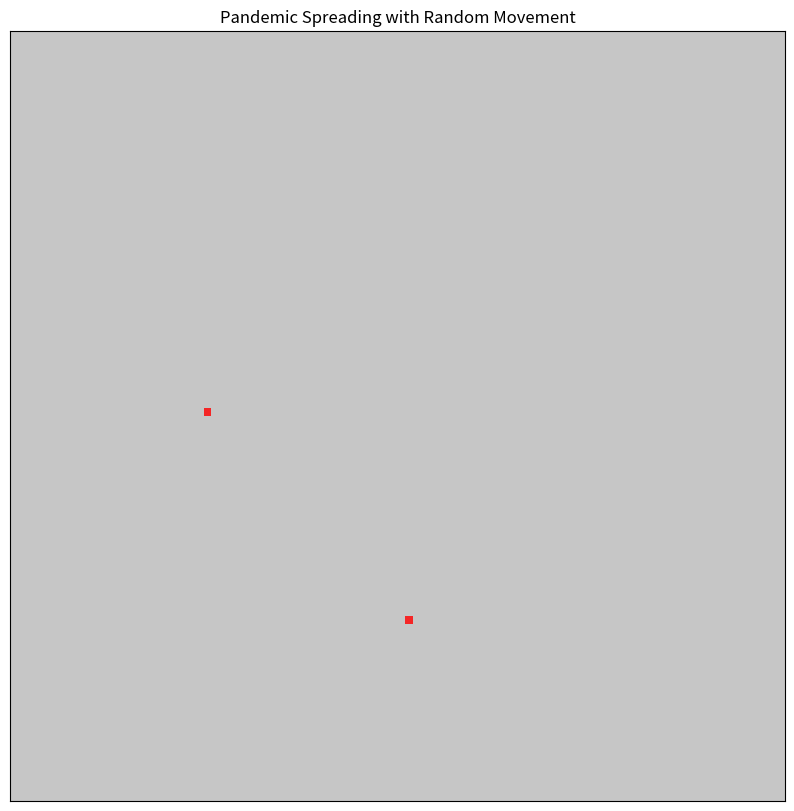
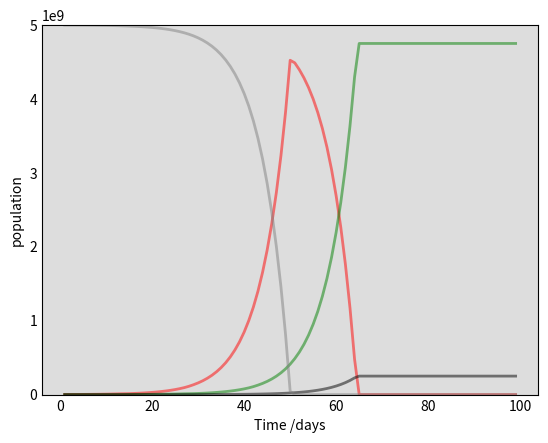

Reproduce these figures in Python, in order. (Note: this script raises an exception after producing the figures.)
#!/usr/bin/env python3
# -*- coding: utf-8 -*-
"""
Created on Fri Apr 29 14:52:15 2022

[redacted]
"""

import matplotlib.pyplot as plt
import matplotlib.animation as animation
import numpy as np
import math

GREY = (0.78, 0.78, 0.78)  # uninfected
RED = (0.96, 0.15, 0.15)   # infected
GREEN = (0, 0.86, 0.03)    # recovered
BLACK = (0, 0, 0)          # dead


r0 = 1.2 #how many people get it in 1 days

death = 14 #in days
chance_death = 0.05 #percentage
time = 100 # length of pandemic




initial_population = 5000000000 #susceptible people
S0 = 0

I0 = 1000000 # initial infected
I1 = 1 #place holder for list of new infections
R0 = 0 #initial recovered
R1 = 0 #place holder for new recoveries per day
D0 = 0 #initial dead
D1 = 0 #placeholder for calculating recovered each day


Infected_new = []
Infected_new.append(I0)
Recovered=[]
Dead = []
Infected = []
image = []
days = []
susceptible= []

all_infected = False

end = False

for x in range (1, time):
    if( I0+R0+D0 < initial_population and all_infected == False ):
        I0 = math.ceil(I0 * r0)
        if (I0+R0+D0 > initial_population):
            I0 = initial_population - (R0+D0)
            all_infected = True
    
        
        
        
    else:
        all_infected = True
   
    
    if (end == False):
        
        if (x < death):
            Infected_new.append(I0 - I1) # uploads value for new infected today
            I1 = I0 
        
    
        if( x >= death):
            
            if((I0 + R0 + D0) == initial_population and (Infected_new[x - death]) <= 0  ):
                D1 = math.floor(I0 * chance_death)
                D0 = D0 + D1
                R0 = R0 + (I0 - D1)
                I0 = 0
                end = True
            
            else:
            
            
                D1 =  math.floor((Infected_new[x - death]) * chance_death )
                D0 = D0 + D1
                R0 = R0 + ((Infected_new[x - death]) - D1)
                I0 = I0 - Infected_new[x - death]
        
            if(I0 - I1 >= 0):
                Infected_new.append(I0 - I1)  
                I1 = I0
            else:
                Infected_new.append(0)
    
            
        
         
        
            
    Infected.append(I0)
    Dead.append(D0)        
    Recovered.append(R0)
    days.append(x)   
    susceptible.append(initial_population-(I0+R0+D0))    
    
    
    rgb_matrix = []
    percentage_infected = math.floor((I0 / initial_population)* 10000)
    percentage_recovered = math.floor((R0 / initial_population)* 10000)
    percentage_dead = math.floor((D0 / initial_population)* 10000)
    percentage_susceptible = 10000 - (percentage_dead + percentage_recovered + percentage_infected )
    
    for s in range (0, (percentage_susceptible)):
        rgb_matrix.append(GREY)
    
    for i in range (0, (percentage_infected)):
        rgb_matrix.append(RED)
    
    for r in range (0, (percentage_recovered)):
        rgb_matrix.append(GREEN)
    
    for d in range (0, (percentage_dead)):
        rgb_matrix.append(BLACK)
    
    np.random.shuffle(rgb_matrix)    
    rgb_image = np.reshape(rgb_matrix,(100,100,3))
    image.append(rgb_image)    
                    
     # total for day before
   
print(Infected_new)
print('----')


def animate_func(i):
    im.set_array(image[i])
    return [im]

fps = 30



fig = plt.figure(figsize = (10,10))
plt.title("Pandemic Spreading with Random Movement")
plt.xticks([])
plt.yticks([])

im = plt.imshow(image[0], interpolation='none', aspect='auto', vmin=0, vmax=1)

anim = animation.FuncAnimation(
                               fig, 
                               animate_func, 
                               frames = time,
                               interval = 1000 / fps, # in ms
                               repeat=False)

fig2 = plt.figure(facecolor='w')
ax = fig2.add_subplot(111, facecolor='#dddddd', axisbelow=True)
ax.plot(days, Infected, 'r', alpha=0.5, lw=2, label='Infected')
ax.plot(days, Recovered, 'g', alpha=0.5, lw=2, label='Recovered')
ax.plot(days, Dead, 'black', alpha=0.5, lw=2, label='Dead')
ax.plot(days, susceptible, 'grey', alpha=0.5, lw=2, label='Susceptible')
ax.set_xlabel('Time /days')
ax.set_ylabel('population')
ax.set_ylim(0,initial_population)
ax.yaxis.set_tick_params(length=0)
ax.xaxis.set_tick_params(length=0)
ax.grid(b=True, which='major', c='w', lw=2, ls='-')
legend = ax.legend()
legend.get_frame().set_alpha(0.5)
for spine in ('top', 'right', 'bottom', 'left'):
    ax.spines[spine].set_visible(False)
plt.show()




